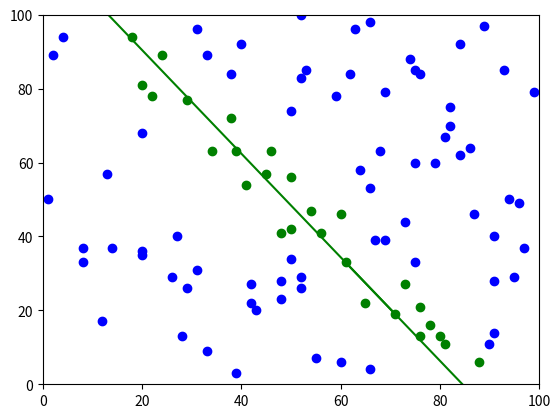

Write the Python code that produced this figure.
import matplotlib.pyplot as plt
import numpy, math, random

#debug mode toggle
DEBUG_MODE = False 

#define the number of sample points and graph size
data_size = 100
x_size = 100
y_size = 100

#define threshold and distance
threshold_factor = 0.6
threshold = max(threshold_factor*x_size, threshold_factor*y_size)
optimized_distance = 15
angle_threshold = 90

#initialize x and y coordinates for data set
data_x = []
data_y = []

#initialize inlier and outlier arrays
inlier_x = []
inlier_y = []
outlier_x = []
outlier_y = []

#initialize coordinates for solution line
x = numpy.linspace(0, x_size, x_size*10)
y = numpy.linspace(0, y_size, y_size*10)

#the number of inliers in the best line | initialize
best_inliers = 0

def area_triangle(a_x, a_y, b_x, b_y, c_x, c_y):
  M = [[a_x, a_y, 1], [b_x, b_y, 1], [c_x, c_y, 1]]
  return numpy.absolute(0.5*numpy.linalg.det(M))

def distance(a_x, a_y, b_x, b_y):
  return math.sqrt(math.pow((a_x-b_x), 2) + math.pow((a_y-b_y), 2))

def check_angle(a_x, a_y, b_x, b_y, c_x, c_y, area_s):
  a = distance(a_x, a_y, b_x, b_y)
  b = distance(b_x, b_y, c_x, c_y)
  c = distance(c_x, c_y, a_x, a_y)
  try:
    h = (2*area)/a
    angle_b = math.asin(h/c)
    angle_c = math.asin(h/b)
  except:
    return True
  else:
    if angle_b > angle_threshold or angle_c > angle_threshold or (180-angle_b-angle_c) > angle_threshold:
      return True
    else:
      return False

#putting random values in the arrays
for i in range (data_size):
  x_value = random.randint(1,x_size)
  y_value = random.randint(1,y_size)
  data_x.append(x_value)
  data_y.append(y_value)

#seleting two points and checking area against other points
for i in range (data_size - 1):
  first_x = data_x[i]
  first_y = data_y[i]
  for j in range (data_size - i):
    if (i != j):
      second_x = data_x[j+i]
      second_y = data_y[j+i]
      if distance(first_x, first_y, second_x, second_y) < (optimized_distance):
        if(DEBUG_MODE):
          print('\n[NEW] Skipping..distance less than threshold. Distance =' + str(int(distance(first_x, first_y, second_x, second_y))) + '\nx1:' + str(first_x) +'\ny1:' + str(first_y) +'\nx2:' + str(second_x) +'\ny2:' + str(second_y))
        continue
      else:
        if(DEBUG_MODE):
          print('\n[NEW] Operating on: ' + '\nx1:' + str(first_x) +'\ny1:' + str(first_y) +'\nx2:' + str(second_x) +'\ny2:' + str(second_y))
        inlier_count = 0
        for k in range (data_size):
          if (k != i) and (k != j):
            area = area_triangle(first_x, first_y, second_x, second_y, data_x[k], data_y[k])
            if area < threshold and check_angle(first_x, first_y, second_x, second_y, data_x[k], data_y[k], area):
              inlier_count = inlier_count + 1
              if(DEBUG_MODE):
                print('\nInlier count changed to : ' + str(inlier_count))
            else:
              continue
          else:
            continue
        if (inlier_count >= best_inliers):
          if(DEBUG_MODE):
            print('\nupdating the best count from ' + str(best_inliers) + ' to ' + str(inlier_count))
          best_inliers = inlier_count
          final_first_x = first_x
          final_first_y = first_y
          final_second_x = second_x
          final_second_y = second_y
          if(DEBUG_MODE):
            print('\nBest pair set as' + '\nx1:' + str(first_x) +'\ny1:' + str(first_y) +'\nx2:' + str(second_x) +'\ny2:' + str(second_y))
        else:
          if(DEBUG_MODE):
            print('\nMaking no changes')
            print('\ncurrent inlier count :' + str(inlier_count) + ' | current best :' + str(best_inliers))
          continue
    else:
      continue

point1 = [final_first_x, final_second_x]
point2 = [final_first_y, final_second_y]

if(DEBUG_MODE):
  print('\n Final points at :')
  print(point1)
  print(point2)

#separating inliers and outliers
for k in range (data_size):
  if (data_x[k]!=final_first_x) and (data_x[k]!=final_second_x):
    area = area_triangle(final_first_x, final_first_y, final_second_x, final_second_y, data_x[k], data_y[k])
    if area < threshold and check_angle(first_x, first_y, second_x, second_y, data_x[k], data_y[k], area):
      if(DEBUG_MODE):
        print('\n inlier at :' + str(data_x[k]) + ',' + str(data_y[k]))
      inlier_x.append(data_x[k])
      inlier_y.append(data_y[k])
    else:
      if(DEBUG_MODE):
        print('\n oulier at :' + str(data_x[k]) + ',' + str(data_y[k]))
      outlier_x.append(data_x[k])
      outlier_y.append(data_y[k])
      continue
  else:
    continue

#calculating the line equation (y = mx + c)
slope = (final_first_y-final_second_y)/(final_first_x-final_second_x)
constant = final_first_y - (slope*final_first_x)
line = (slope*x) + constant

#plot the graph
if(DEBUG_MODE):
  print (data_x)
  print (data_y)
plt.xlim(0, x_size)
plt.ylim(0, y_size)
plt.plot(point1, point2, marker='o', c='green')
plt.plot(x,line, c='green')
plt.scatter(inlier_x,inlier_y, c='green')
plt.scatter(outlier_x, outlier_y, c='blue')
plt.show()
